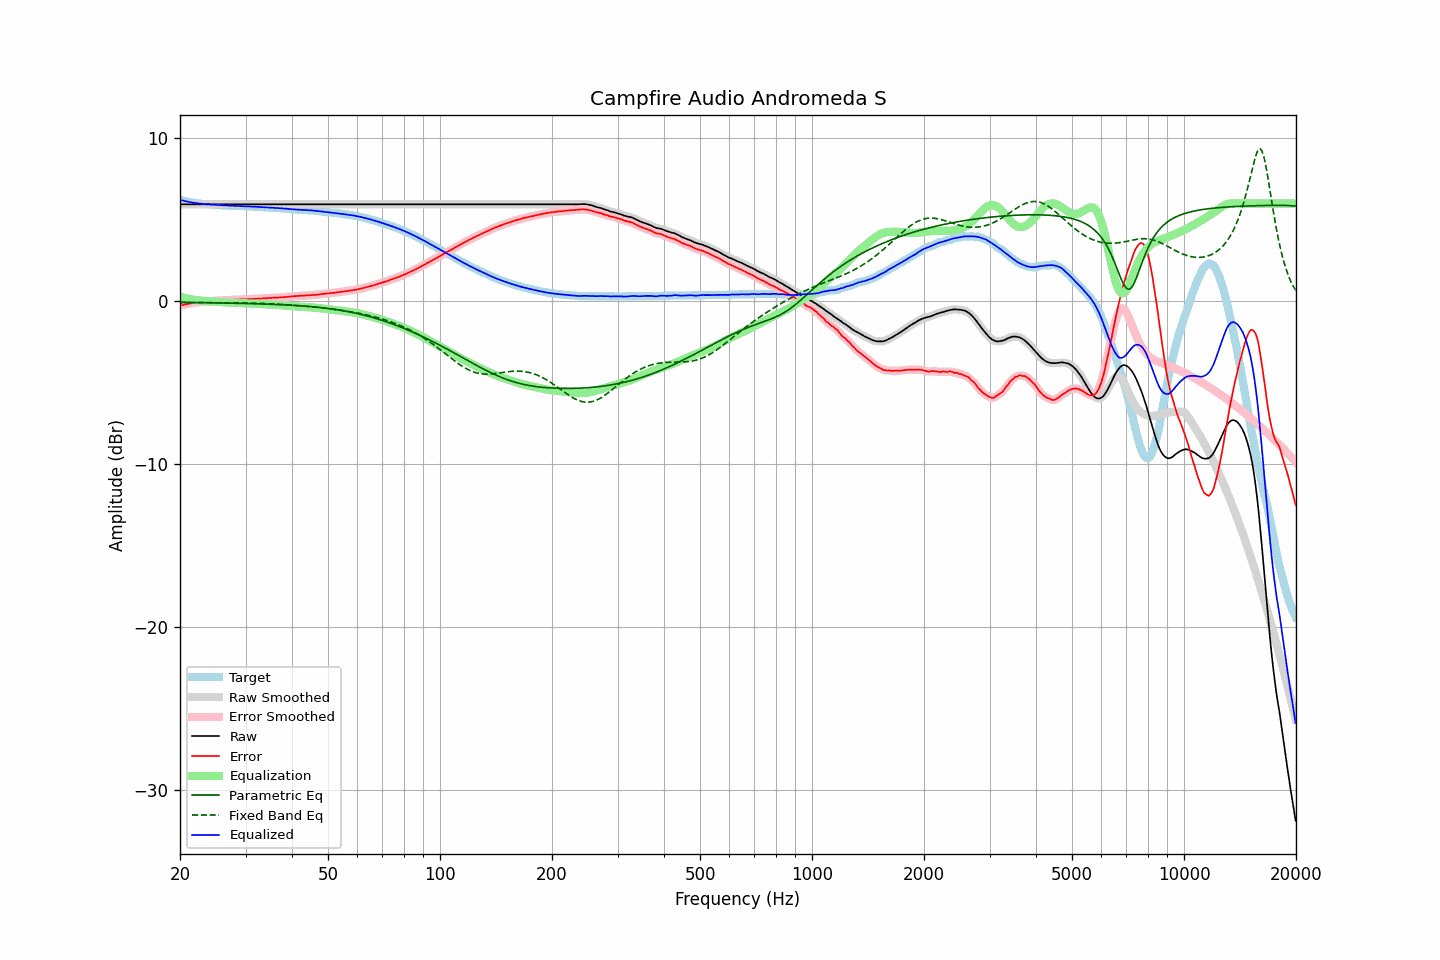

Values plotted in this chart, from the file beside it:
frequency, raw, error, smoothed, error_smoothed, equalization, parametric_eq, fixed_band_eq, equalized_raw, equalized_smoothed, target
20.00, 5.95, -0.27, 5.95, -0.27, 0.27, -0.06, -0.07, 6.22, 6.22, 6.22
20.20, 5.95, -0.24, 5.95, -0.25, 0.25, -0.07, -0.07, 6.20, 6.20, 6.19
20.40, 5.95, -0.22, 5.95, -0.22, 0.22, -0.07, -0.07, 6.17, 6.17, 6.17
20.61, 5.95, -0.20, 5.95, -0.20, 0.20, -0.07, -0.07, 6.15, 6.15, 6.15
20.81, 5.95, -0.18, 5.95, -0.18, 0.18, -0.07, -0.07, 6.13, 6.13, 6.13
21.02, 5.95, -0.16, 5.95, -0.16, 0.16, -0.07, -0.08, 6.11, 6.11, 6.11
21.23, 5.95, -0.14, 5.95, -0.14, 0.14, -0.07, -0.08, 6.09, 6.09, 6.09
21.44, 5.95, -0.12, 5.95, -0.12, 0.12, -0.07, -0.08, 6.07, 6.07, 6.07
21.66, 5.95, -0.10, 5.95, -0.10, 0.10, -0.07, -0.08, 6.05, 6.05, 6.05
21.87, 5.95, -0.09, 5.95, -0.09, 0.09, -0.08, -0.08, 6.04, 6.04, 6.04
22.09, 5.95, -0.07, 5.95, -0.07, 0.07, -0.08, -0.08, 6.02, 6.02, 6.02
22.31, 5.95, -0.06, 5.95, -0.06, 0.06, -0.08, -0.08, 6.01, 6.01, 6.01
22.54, 5.95, -0.05, 5.95, -0.05, 0.05, -0.08, -0.08, 6.00, 6.00, 6.00
22.76, 5.95, -0.04, 5.95, -0.04, 0.04, -0.08, -0.08, 5.99, 5.99, 5.99
22.99, 5.95, -0.03, 5.95, -0.03, 0.03, -0.08, -0.08, 5.98, 5.98, 5.98
23.22, 5.95, -0.02, 5.95, -0.02, 0.02, -0.08, -0.08, 5.97, 5.97, 5.97
23.45, 5.95, -0.01, 5.95, -0.01, 0.01, -0.09, -0.08, 5.96, 5.96, 5.96
23.69, 5.95, 0.00, 5.95, 0.00, 0.00, -0.09, -0.08, 5.95, 5.95, 5.95
23.92, 5.95, 0.00, 5.95, 0.01, -0.01, -0.09, -0.08, 5.94, 5.94, 5.94
24.16, 5.95, 0.02, 5.95, 0.01, -0.01, -0.09, -0.08, 5.94, 5.94, 5.93
24.40, 5.95, 0.02, 5.95, 0.02, -0.02, -0.09, -0.08, 5.93, 5.93, 5.93
24.65, 5.95, 0.03, 5.95, 0.02, -0.03, -0.09, -0.08, 5.92, 5.92, 5.92
24.89, 5.95, 0.03, 5.95, 0.03, -0.03, -0.10, -0.09, 5.92, 5.92, 5.92
25.14, 5.95, 0.04, 5.95, 0.04, -0.04, -0.10, -0.09, 5.91, 5.91, 5.91
25.39, 5.95, 0.05, 5.95, 0.05, -0.04, -0.10, -0.09, 5.91, 5.91, 5.90
25.65, 5.95, 0.05, 5.95, 0.05, -0.05, -0.10, -0.09, 5.90, 5.90, 5.90
25.91, 5.95, 0.06, 5.95, 0.06, -0.06, -0.10, -0.09, 5.89, 5.89, 5.89
26.16, 5.95, 0.06, 5.95, 0.06, -0.06, -0.11, -0.09, 5.89, 5.89, 5.89
26.43, 5.95, 0.06, 5.95, 0.07, -0.07, -0.11, -0.09, 5.88, 5.88, 5.89
26.69, 5.95, 0.07, 5.95, 0.07, -0.07, -0.11, -0.09, 5.88, 5.88, 5.88
26.96, 5.95, 0.07, 5.95, 0.08, -0.08, -0.11, -0.09, 5.87, 5.87, 5.88
27.23, 5.95, 0.09, 5.95, 0.08, -0.08, -0.11, -0.09, 5.87, 5.87, 5.86
27.50, 5.95, 0.09, 5.95, 0.09, -0.09, -0.12, -0.09, 5.86, 5.86, 5.86
27.77, 5.95, 0.09, 5.95, 0.09, -0.09, -0.12, -0.09, 5.86, 5.86, 5.86
28.05, 5.95, 0.10, 5.95, 0.09, -0.10, -0.12, -0.09, 5.85, 5.85, 5.85
28.33, 5.95, 0.10, 5.95, 0.10, -0.10, -0.12, -0.10, 5.85, 5.85, 5.85
28.62, 5.95, 0.10, 5.95, 0.11, -0.10, -0.13, -0.10, 5.84, 5.84, 5.85
28.90, 5.95, 0.11, 5.95, 0.11, -0.11, -0.13, -0.10, 5.84, 5.84, 5.84
29.19, 5.95, 0.11, 5.95, 0.11, -0.11, -0.13, -0.10, 5.84, 5.84, 5.84
29.48, 5.95, 0.12, 5.95, 0.12, -0.12, -0.13, -0.10, 5.83, 5.83, 5.83
29.78, 5.95, 0.12, 5.95, 0.12, -0.12, -0.13, -0.10, 5.83, 5.83, 5.83
30.08, 5.95, 0.12, 5.95, 0.12, -0.12, -0.14, -0.10, 5.83, 5.83, 5.83
30.38, 5.95, 0.13, 5.95, 0.13, -0.13, -0.14, -0.11, 5.82, 5.82, 5.82
30.68, 5.95, 0.13, 5.95, 0.13, -0.13, -0.14, -0.11, 5.82, 5.82, 5.82
30.99, 5.95, 0.13, 5.95, 0.14, -0.13, -0.15, -0.11, 5.81, 5.81, 5.82
31.30, 5.95, 0.14, 5.95, 0.14, -0.14, -0.15, -0.11, 5.81, 5.81, 5.81
31.61, 5.95, 0.15, 5.95, 0.14, -0.14, -0.15, -0.11, 5.80, 5.80, 5.80
31.93, 5.95, 0.15, 5.95, 0.15, -0.15, -0.15, -0.12, 5.80, 5.80, 5.80
32.24, 5.95, 0.15, 5.95, 0.16, -0.16, -0.16, -0.12, 5.79, 5.79, 5.80
32.57, 5.95, 0.16, 5.95, 0.16, -0.16, -0.16, -0.12, 5.79, 5.79, 5.79
32.89, 5.95, 0.17, 5.95, 0.17, -0.17, -0.16, -0.13, 5.78, 5.78, 5.78
33.22, 5.95, 0.17, 5.95, 0.17, -0.17, -0.17, -0.13, 5.78, 5.78, 5.78
33.55, 5.95, 0.18, 5.95, 0.18, -0.18, -0.17, -0.13, 5.77, 5.77, 5.77
33.89, 5.95, 0.18, 5.95, 0.18, -0.18, -0.17, -0.14, 5.76, 5.76, 5.77
34.23, 5.95, 0.19, 5.95, 0.19, -0.19, -0.18, -0.14, 5.76, 5.76, 5.76
34.57, 5.95, 0.20, 5.95, 0.20, -0.20, -0.18, -0.15, 5.75, 5.75, 5.75
34.92, 5.95, 0.20, 5.95, 0.20, -0.20, -0.18, -0.15, 5.75, 5.75, 5.75
35.27, 5.95, 0.21, 5.95, 0.21, -0.21, -0.19, -0.16, 5.74, 5.74, 5.74
35.62, 5.95, 0.22, 5.95, 0.22, -0.21, -0.19, -0.16, 5.74, 5.74, 5.73
35.97, 5.95, 0.22, 5.95, 0.22, -0.22, -0.20, -0.17, 5.73, 5.73, 5.73
... 635 more rows
